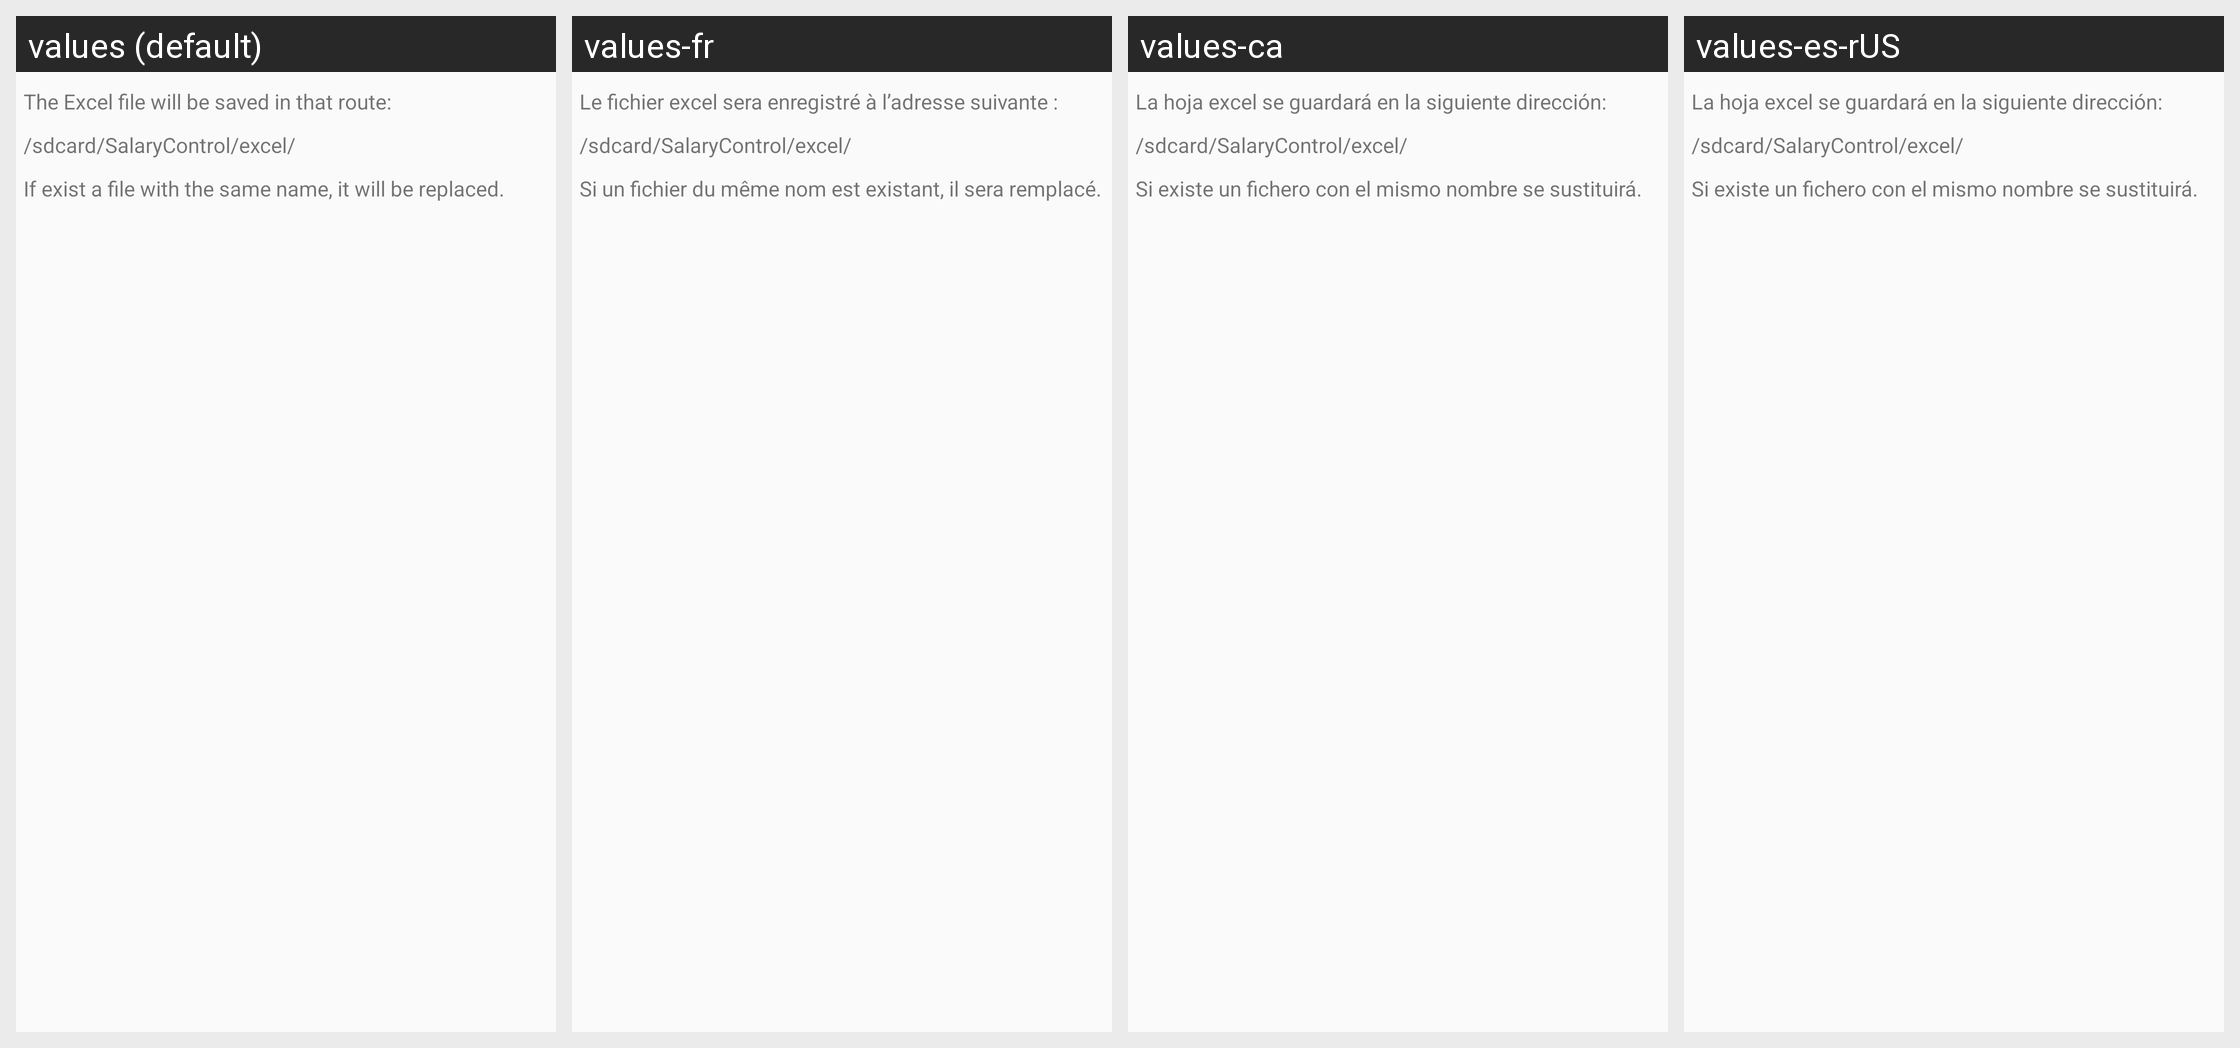

For this localized Android screen grid, give each drawn string resource with its value in every locale shown.
Android screen res/layout/datos_informes_msn.xml rendered under 4 locales, left to right: values (default), values-fr, values-ca, values-es-rUS. Device: Nexus 5 (rendered at 1080×1920; each locale shown at half size, 540×960, under a caption strip naming it); theme Theme.AppCompat.Light.
Other locales in the repository, not shown: values-de, values-en, values-es, values-it, values-pt.
Strings drawn on this screen, with the default value and each locale's value (text and hints the layout hard-codes, and strings that could not be matched under every locale, appear in the picture but are not listed):

rutaExcel
  values: The Excel file will be saved in that route:
  values-fr: Le fichier excel sera enregistré à l’adresse suivante :
  values-ca: La hoja excel se guardará en la siguiente dirección:
  values-es-rUS: La hoja excel se guardará en la siguiente dirección:

mismoFichero
  values: If exist a file with the same name, it will be replaced.
  values-fr: Si un fichier du même nom est existant, il sera remplacé.
  values-ca: Si existe un fichero con el mismo nombre se sustituirá.
  values-es-rUS: Si existe un fichero con el mismo nombre se sustituirá.
